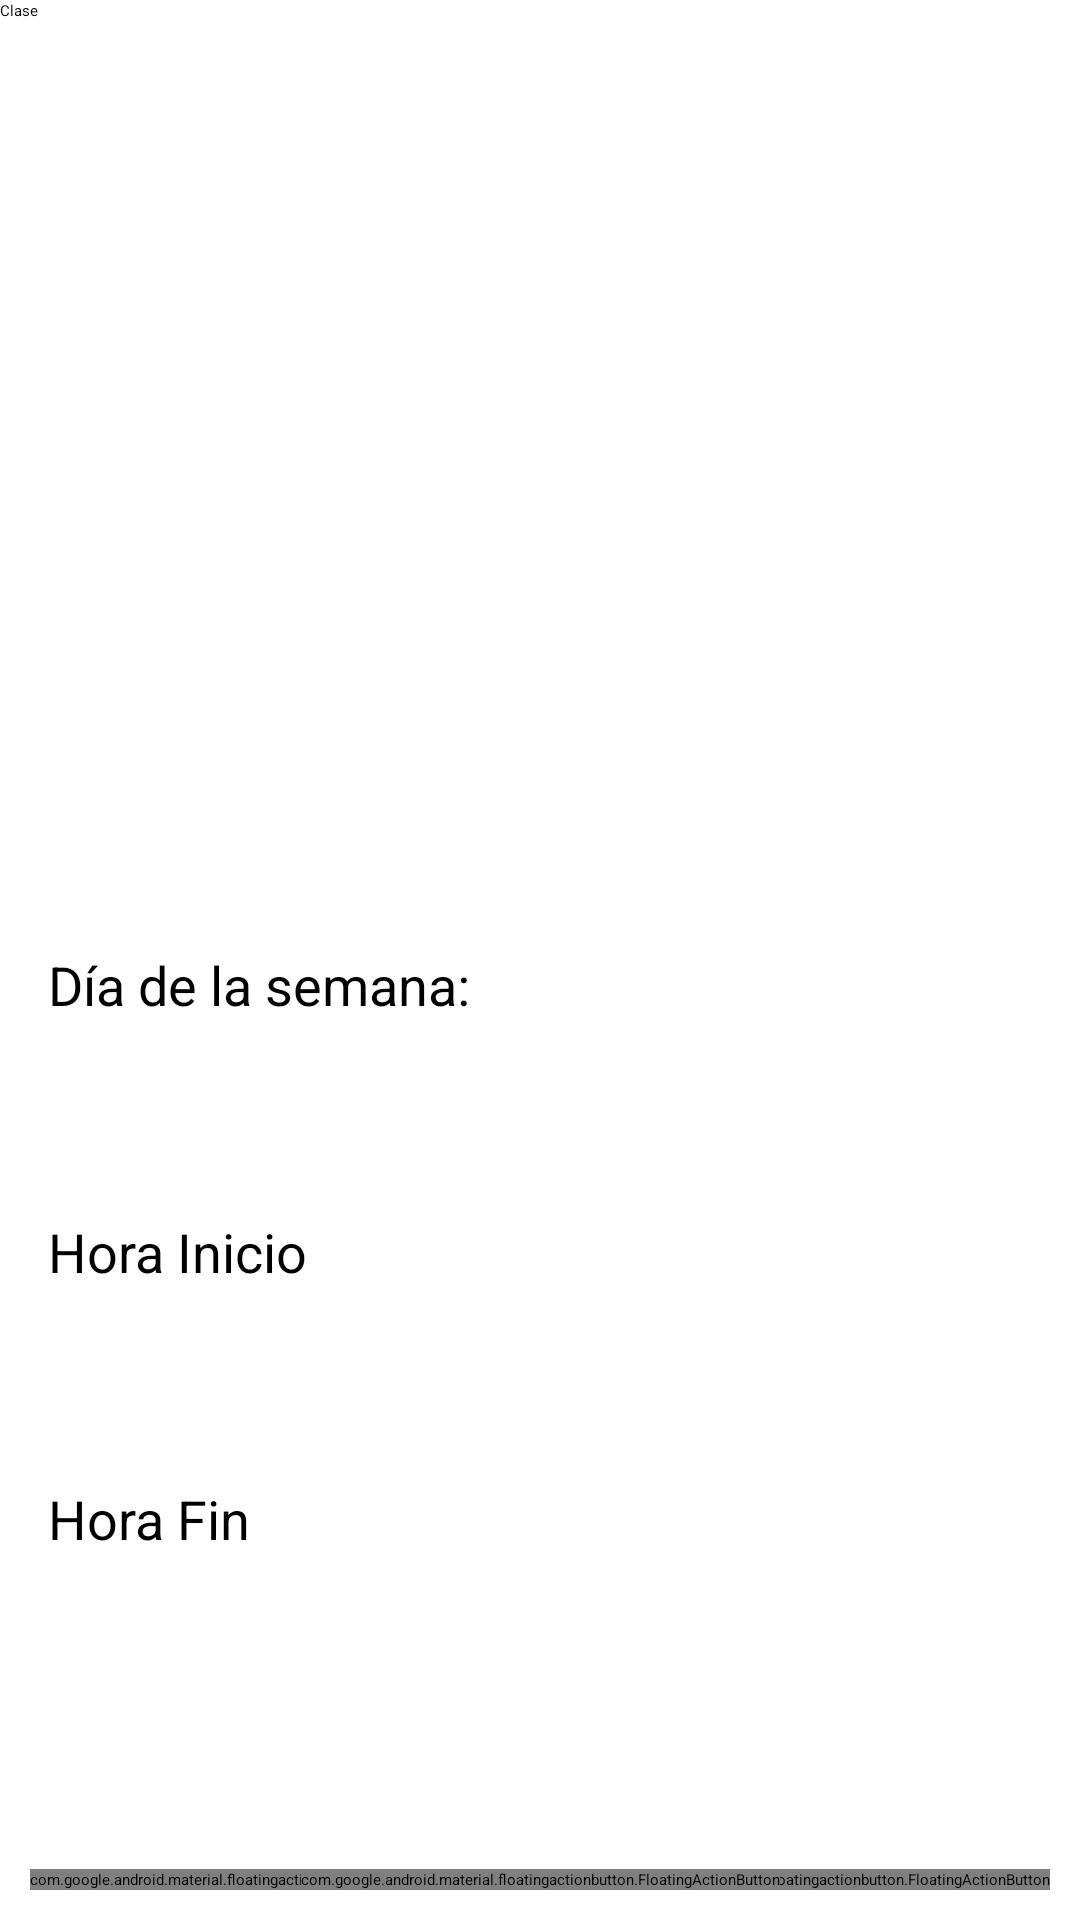

The Android layout XML behind this screen, and the referenced resources:
<!-- AndroidManifest.xml: application theme Theme.FiveCalendar -->
<!-- res/layout/activity_clase.xml -->
<?xml version="1.0" encoding="utf-8"?>
<android.support.constraint.ConstraintLayout xmlns:android="http://schemas.android.com/apk/res/android"
    xmlns:app="http://schemas.android.com/apk/res-auto"
    xmlns:tools="http://schemas.android.com/tools"
    android:layout_width="match_parent"
    android:layout_height="match_parent"
    android:background="?attr/background"
    tools:context=".NewTareaActivity">

    <android.support.v7.widget.Toolbar
        android:id="@+id/toolbarClase"
        android:layout_width="match_parent"
        android:layout_height="wrap_content"
        android:background="?attr/colorPrimary"
        android:minHeight="?attr/actionBarSize"
        android:theme="?attr/actionBarTheme"
        app:layout_constraintTop_toTopOf="parent"
        app:title="Clase"
        tools:layout_editor_absoluteX="1dp"/>

    <EditText
        android:id="@+id/editTextNameClase"
        android:layout_width="332dp"
        android:layout_height="48dp"
        android:layout_marginTop="36dp"
        android:theme="@style/Theme.FiveCalendar.EditText"
        android:textColor="@color/white"
        android:ems="10"
        android:hint="@string/t_tulo_de_la_clase"
        android:inputType="textPersonName"
        app:layout_constraintEnd_toEndOf="parent"
        app:layout_constraintHorizontal_bias="0.202"
        app:layout_constraintStart_toStartOf="parent"
        app:layout_constraintTop_toBottomOf="@+id/toolbarClase" />

    <EditText
        android:id="@+id/editTextDescripcionClase"
        android:layout_width="342dp"
        android:layout_height="153dp"
        android:layout_marginTop="36dp"
        android:ems="10"
        android:gravity="start|top"
        android:hint="@string/descripci_n"
        android:inputType="textMultiLine"
        android:textColor="@color/white"
        android:theme="@style/Theme.FiveCalendar.EditText"
        app:layout_constraintEnd_toEndOf="parent"
        app:layout_constraintHorizontal_bias="0.231"
        app:layout_constraintStart_toStartOf="parent"
        app:layout_constraintTop_toBottomOf="@+id/editTextNameClase"
        tools:ignore="SpeakableTextPresentCheck" />

    <TextView
        android:id="@+id/tvDiaSemana"
        android:layout_width="171dp"
        android:layout_height="53dp"
        android:layout_marginStart="16dp"
        android:layout_marginLeft="16dp"
        android:layout_marginTop="36dp"
        android:text="@string/d_a_de_la_semana"
        android:textSize="18sp"
        android:theme="@style/Theme.FiveCalendar.EditText"
        app:layout_constraintStart_toStartOf="parent"
        app:layout_constraintTop_toBottomOf="@+id/editTextDescripcionClase" />

    <android.support.v7.widget.AppCompatSpinner
        android:id="@+id/diaSemanaSpinnerClase"
        android:layout_width="171dp"
        android:layout_height="53dp"
        android:layout_marginStart="24dp"
        android:layout_marginLeft="24dp"
        android:layout_marginTop="36dp"
        android:textSize="18sp"
        android:theme="@style/Theme.FiveCalendar.EditText"
        android:popupBackground="?attr/background"
        app:layout_constraintStart_toEndOf="@+id/tvDiaSemana"
        app:layout_constraintTop_toBottomOf="@+id/editTextDescripcionClase"
        tools:ignore="SpeakableTextPresentCheck" />


    <TextView
        android:id="@+id/tvHoraInicio"
        android:layout_width="171dp"
        android:layout_height="53dp"
        android:layout_marginStart="16dp"
        android:layout_marginLeft="16dp"
        android:layout_marginTop="36dp"
        android:text="@string/hora_inicio"
        android:textSize="18sp"
        android:theme="@style/Theme.FiveCalendar.EditText"
        app:layout_constraintHorizontal_bias="0.0"
        app:layout_constraintStart_toStartOf="parent"
        app:layout_constraintTop_toBottomOf="@+id/tvDiaSemana" />

    <TextView
        android:id="@+id/editTextHoraInicioClase"
        android:layout_width="171dp"
        android:layout_height="53dp"
        android:layout_marginStart="24dp"
        android:layout_marginLeft="24dp"
        android:layout_marginTop="36dp"
        android:ems="10"
        android:inputType="time"
        android:minHeight="48dp"
        android:onClick="abrirHoraInicio"
        android:textColor="@color/white"
        android:textSize="18sp"
        android:theme="@style/Theme.FiveCalendar.EditText"
        app:layout_constraintStart_toEndOf="@+id/tvHoraInicio"
        app:layout_constraintTop_toBottomOf="@+id/diaSemanaSpinnerClase"
        tools:ignore="SpeakableTextPresentCheck" />


    <TextView
        android:id="@+id/tvHoraFin"
        android:layout_width="171dp"
        android:layout_height="53dp"
        android:layout_marginStart="16dp"
        android:layout_marginLeft="16dp"
        android:layout_marginTop="36dp"
        android:text="@string/hora_fin"
        android:textSize="18sp"
        android:theme="@style/Theme.FiveCalendar.EditText"
        app:layout_constraintHorizontal_bias="0.0"
        app:layout_constraintStart_toStartOf="parent"
        app:layout_constraintTop_toBottomOf="@+id/tvHoraInicio" />

    <TextView
        android:id="@+id/editTextHoraFinClase"
        android:layout_width="171dp"
        android:layout_height="53dp"
        android:layout_marginStart="24dp"
        android:layout_marginLeft="24dp"
        android:layout_marginTop="36dp"
        android:ems="10"
        android:inputType="time"
        android:minHeight="48dp"
        android:onClick="abrirHoraFin"
        android:textColor="@color/white"
        android:textSize="18sp"
        android:theme="@style/Theme.FiveCalendar.EditText"
        app:layout_constraintStart_toEndOf="@+id/tvHoraFin"
        app:layout_constraintTop_toBottomOf="@+id/editTextHoraInicioClase"
        tools:ignore="SpeakableTextPresentCheck" />

    <android.support.design.widget.FloatingActionButton
        android:id="@+id/floatingActionButtonClaseSave"
        android:layout_width="wrap_content"
        android:layout_height="wrap_content"
        android:layout_marginEnd="10dp"
        android:layout_marginRight="10dp"
        android:layout_marginBottom="10dp"
        android:clickable="true"
        android:focusable="true"
        android:onClick="guardarClase"
        app:backgroundTint="?attr/colorPrimary"
        app:layout_constraintBottom_toBottomOf="parent"
        app:layout_constraintEnd_toEndOf="parent"
        app:rippleColor="?attr/colorAccent"
        app:srcCompat="@drawable/ic_input_extract_action_done"
        tools:ignore="VectorDrawableCompat,SpeakableTextPresentCheck" />

    <android.support.design.widget.FloatingActionButton
        android:id="@+id/floatingActionButtonClaseBack"
        app:layout_constraintBottom_toBottomOf="parent"
        app:layout_constraintStart_toStartOf="parent"
        android:layout_marginBottom="10dp"
        android:layout_marginStart="10dp"
        android:layout_marginLeft="10dp"
        android:layout_width="wrap_content"
        android:layout_height="wrap_content"
        android:focusable="true"
        android:clickable="true"
        app:backgroundTint="?attr/colorPrimary"
        app:rippleColor="?attr/colorAccent"
        android:onClick="back"
        android:tint="@color/white"
        app:srcCompat="@android:drawable/ic_menu_close_clear_cancel"
        tools:ignore="VectorDrawableCompat" />

    <android.support.design.widget.FloatingActionButton
        android:id="@+id/floatingActionButtonClaseDelete"
        app:layout_constraintBottom_toBottomOf="parent"
        app:layout_constraintStart_toEndOf="@+id/floatingActionButtonClaseBack"
        app:layout_constraintEnd_toStartOf="@+id/floatingActionButtonClaseSave"
        android:layout_marginBottom="10dp"
        android:layout_width="wrap_content"
        android:layout_height="wrap_content"
        android:focusable="true"
        android:clickable="true"
        app:tint="@color/black"
        app:backgroundTint="@color/red"
        app:rippleColor="@color/white"
        android:onClick="eliminarClase"
        app:srcCompat="@drawable/ic_menu_delete"
        tools:ignore="VectorDrawableCompat" />

    


</android.support.constraint.ConstraintLayout>
<!-- resources referenced by this layout -->
<resources>
  <color name="black">#FF000000</color>
  <color name="red">#FFFF0000</color>
  <color name="white">#FFFFFFFF</color>
  <string name="d_a_de_la_semana">Día de la semana:</string>
  <string name="descripci_n">Descripción</string>
  <string name="guardar_tarea">Guardar Tarea</string>
  <string name="hora_fin">Hora Fin</string>
  <string name="hora_inicio">Hora Inicio</string>
  <string name="t_tulo_de_la_clase">Título de la Clase</string>
  <style name="Theme.FiveCalendar.Button" parent="Theme.FiveCalendar">
          <item name="backgroundTint">?attr/colorPrimary</item>
      </style>
  <style name="Theme.FiveCalendar.EditText" parent="Theme.FiveCalendar">
          <item name="android:textColor">@color/white</item>
          <item name="android:textColorHint">@color/white</item>
      </style>
  <style name="Theme.FiveCalendar" parent="Theme.AppCompat.Light.NoActionBar">
          
          <item name="colorPrimary">@color/purple_500</item>
          <item name="colorPrimaryDark">@color/purple_700</item>
          <item name="colorAccent">@color/teal_200</item>
          <item name="background">@color/cardview_dark_background</item>
          <item name="android:textColor">@color/white</item>
          <item name="titleTextColor">@color/white</item>
          
      </style>
  <color name="purple_500">#FF6200EE</color>
  <color name="purple_700">#FF3700B3</color>
  <color name="teal_200">#FF03DAC5</color>
</resources>
